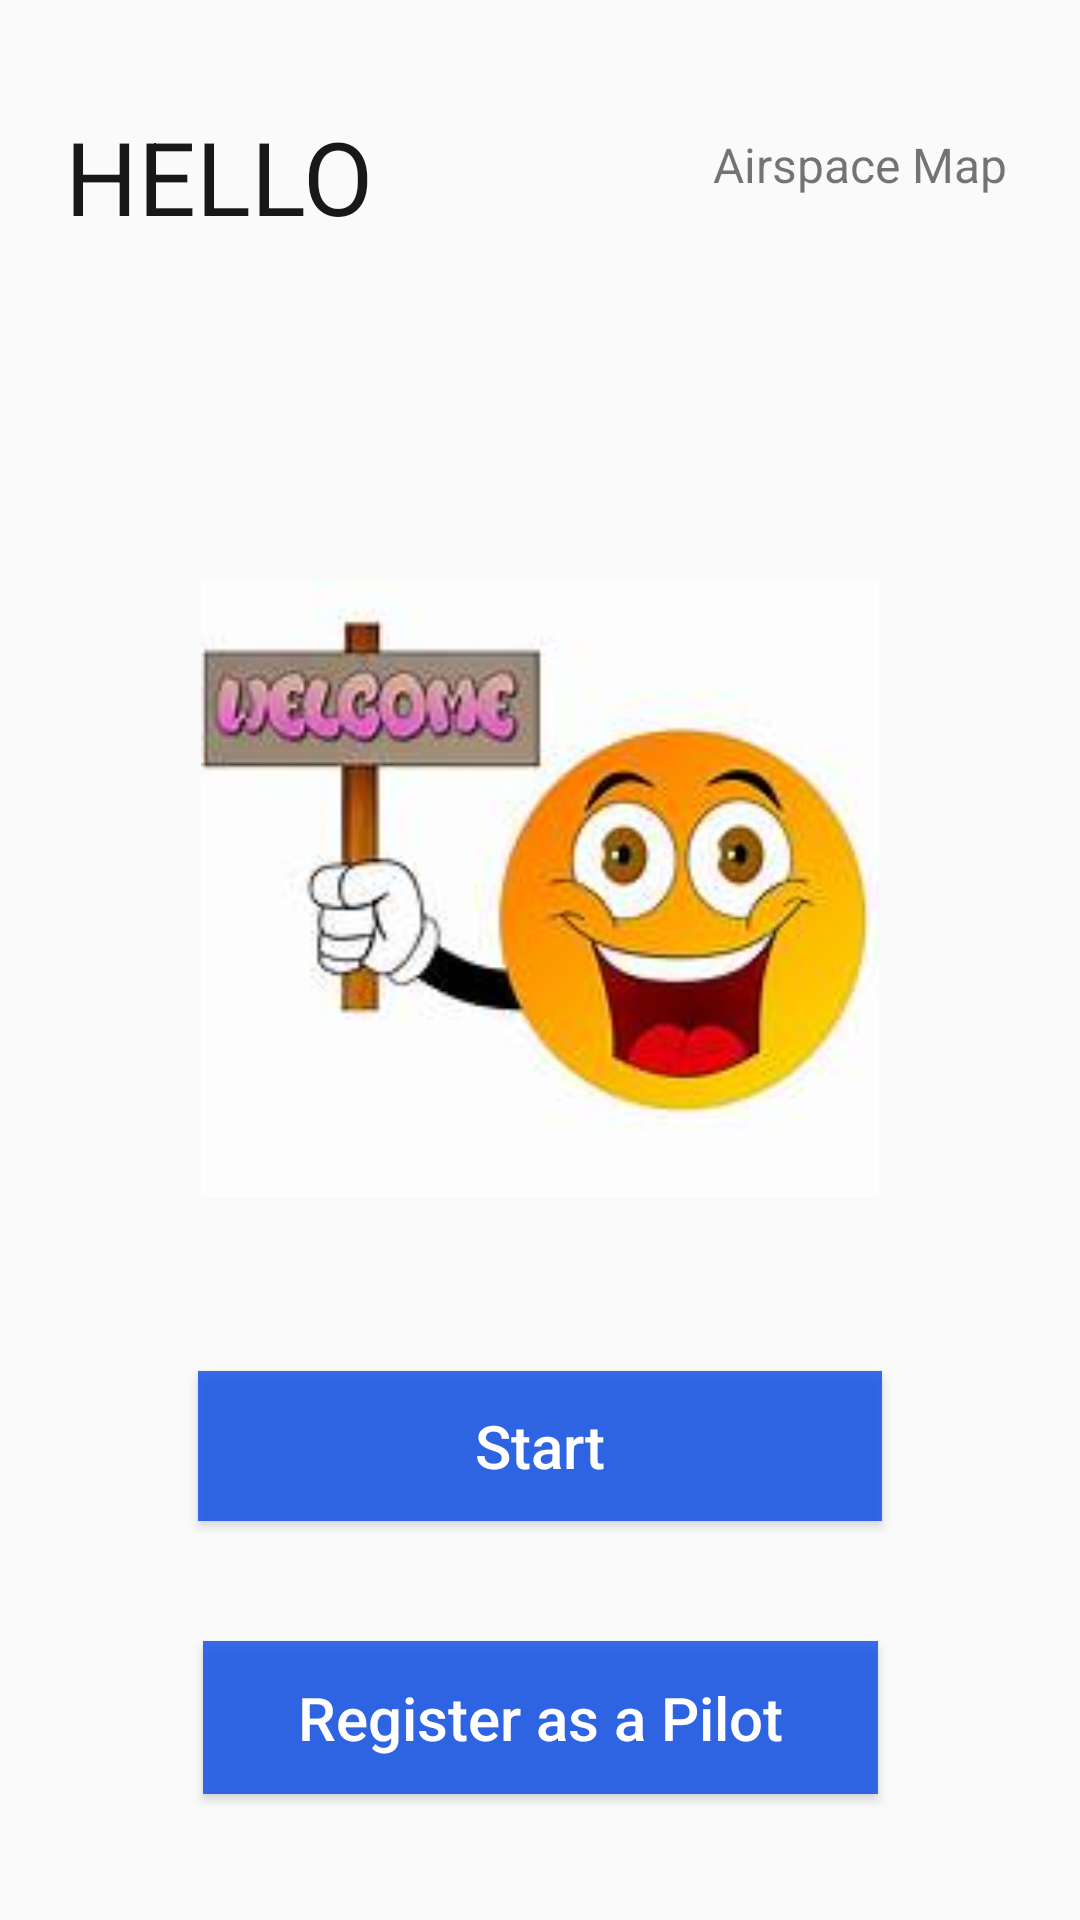

The Android layout XML behind this screen, and the referenced resources:
<!-- AndroidManifest.xml: activity theme Theme.MobileApp123 -->
<!-- res/layout/activity_main.xml -->
<?xml version="1.0" encoding="utf-8"?>
<androidx.constraintlayout.widget.ConstraintLayout xmlns:android="http://schemas.android.com/apk/res/android"
    xmlns:app="http://schemas.android.com/apk/res-auto"
    xmlns:tools="http://schemas.android.com/tools"
    android:id="@+id/constraintLayout"
    android:layout_width="match_parent"
    android:layout_height="match_parent">

    <TextView
        android:id="@+id/txt1"
        android:layout_width="118dp"
        android:layout_height="48dp"
        android:layout_marginTop="36dp"
        android:text="HELLO"
        android:textAlignment="center"
        android:textColor="#FA141212"
        android:textSize="34sp"
        app:layout_constraintEnd_toEndOf="parent"
        app:layout_constraintHorizontal_bias="0.057"
        app:layout_constraintStart_toStartOf="parent"
        app:layout_constraintTop_toTopOf="parent" />

    <Button
        android:id="@+id/btn1"
        android:layout_width="228dp"
        android:layout_height="50dp"
        android:layout_marginTop="44dp"
        android:background="#CC0749E7"
        android:text="Start"
        android:textAlignment="center"
        android:textAllCaps="false"
        android:textColor="@color/white"
        android:textColorLink="@color/white"
        android:textSize="20sp"
        app:layout_constraintEnd_toEndOf="parent"
        app:layout_constraintStart_toStartOf="parent"
        app:layout_constraintTop_toBottomOf="@+id/img1" />

    <Button
        android:id="@+id/btn2"
        android:layout_width="225dp"
        android:layout_height="51dp"
        android:layout_marginTop="40dp"
        android:background="#CC0749E7"
        android:text="Register as a Pilot"
        android:textAlignment="center"
        android:textAllCaps="false"
        android:textColor="@color/white"
        android:textSize="20sp"
        app:layout_constraintEnd_toEndOf="parent"
        app:layout_constraintHorizontal_bias="0.502"
        app:layout_constraintStart_toStartOf="parent"
        app:layout_constraintTop_toBottomOf="@+id/btn1" />

    <Button
        android:id="@+id/btn3"
        android:layout_width="226dp"
        android:layout_height="51dp"
        android:layout_marginTop="44dp"
        android:background="#CC0749E7"
        android:text="Register as a Trainee"
        android:textAlignment="center"
        android:textAllCaps="false"
        android:textColor="@color/white"
        android:textSize="20sp"
        app:layout_constraintEnd_toEndOf="parent"
        app:layout_constraintHorizontal_bias="0.505"
        app:layout_constraintStart_toStartOf="parent"
        app:layout_constraintTop_toBottomOf="@+id/btn2" />

    <ImageView
        android:id="@+id/img1"
        android:layout_width="226dp"
        android:layout_height="233dp"
        android:layout_marginTop="96dp"
        android:src="@drawable/logo"
        app:layout_constraintEnd_toEndOf="parent"
        app:layout_constraintStart_toStartOf="parent"
        app:layout_constraintTop_toBottomOf="@+id/txt1" />

    <TextView
        android:id="@+id/txt2"
        android:layout_width="119dp"
        android:layout_height="27dp"
        android:layout_marginTop="44dp"
        android:text="Airspace Map"
        android:textAlignment="center"
        android:textSize="16sp"
        app:layout_constraintEnd_toEndOf="parent"
        app:layout_constraintHorizontal_bias="0.874"
        app:layout_constraintStart_toEndOf="@+id/txt1"
        app:layout_constraintTop_toTopOf="parent" />
</androidx.constraintlayout.widget.ConstraintLayout>
<!-- resources referenced by this layout -->
<resources>
  <!-- drawable logo: png bitmap (drawable, 6755 bytes) -->
  <style name="Theme.MobileApp123" parent="android:Theme.Material.Light.NoActionBar" />
  <!-- not gathered from this repository: default colours our renderer supplied (Android Studio template values) -->
  <color name="white">#FFFFFFFF</color>
</resources>
